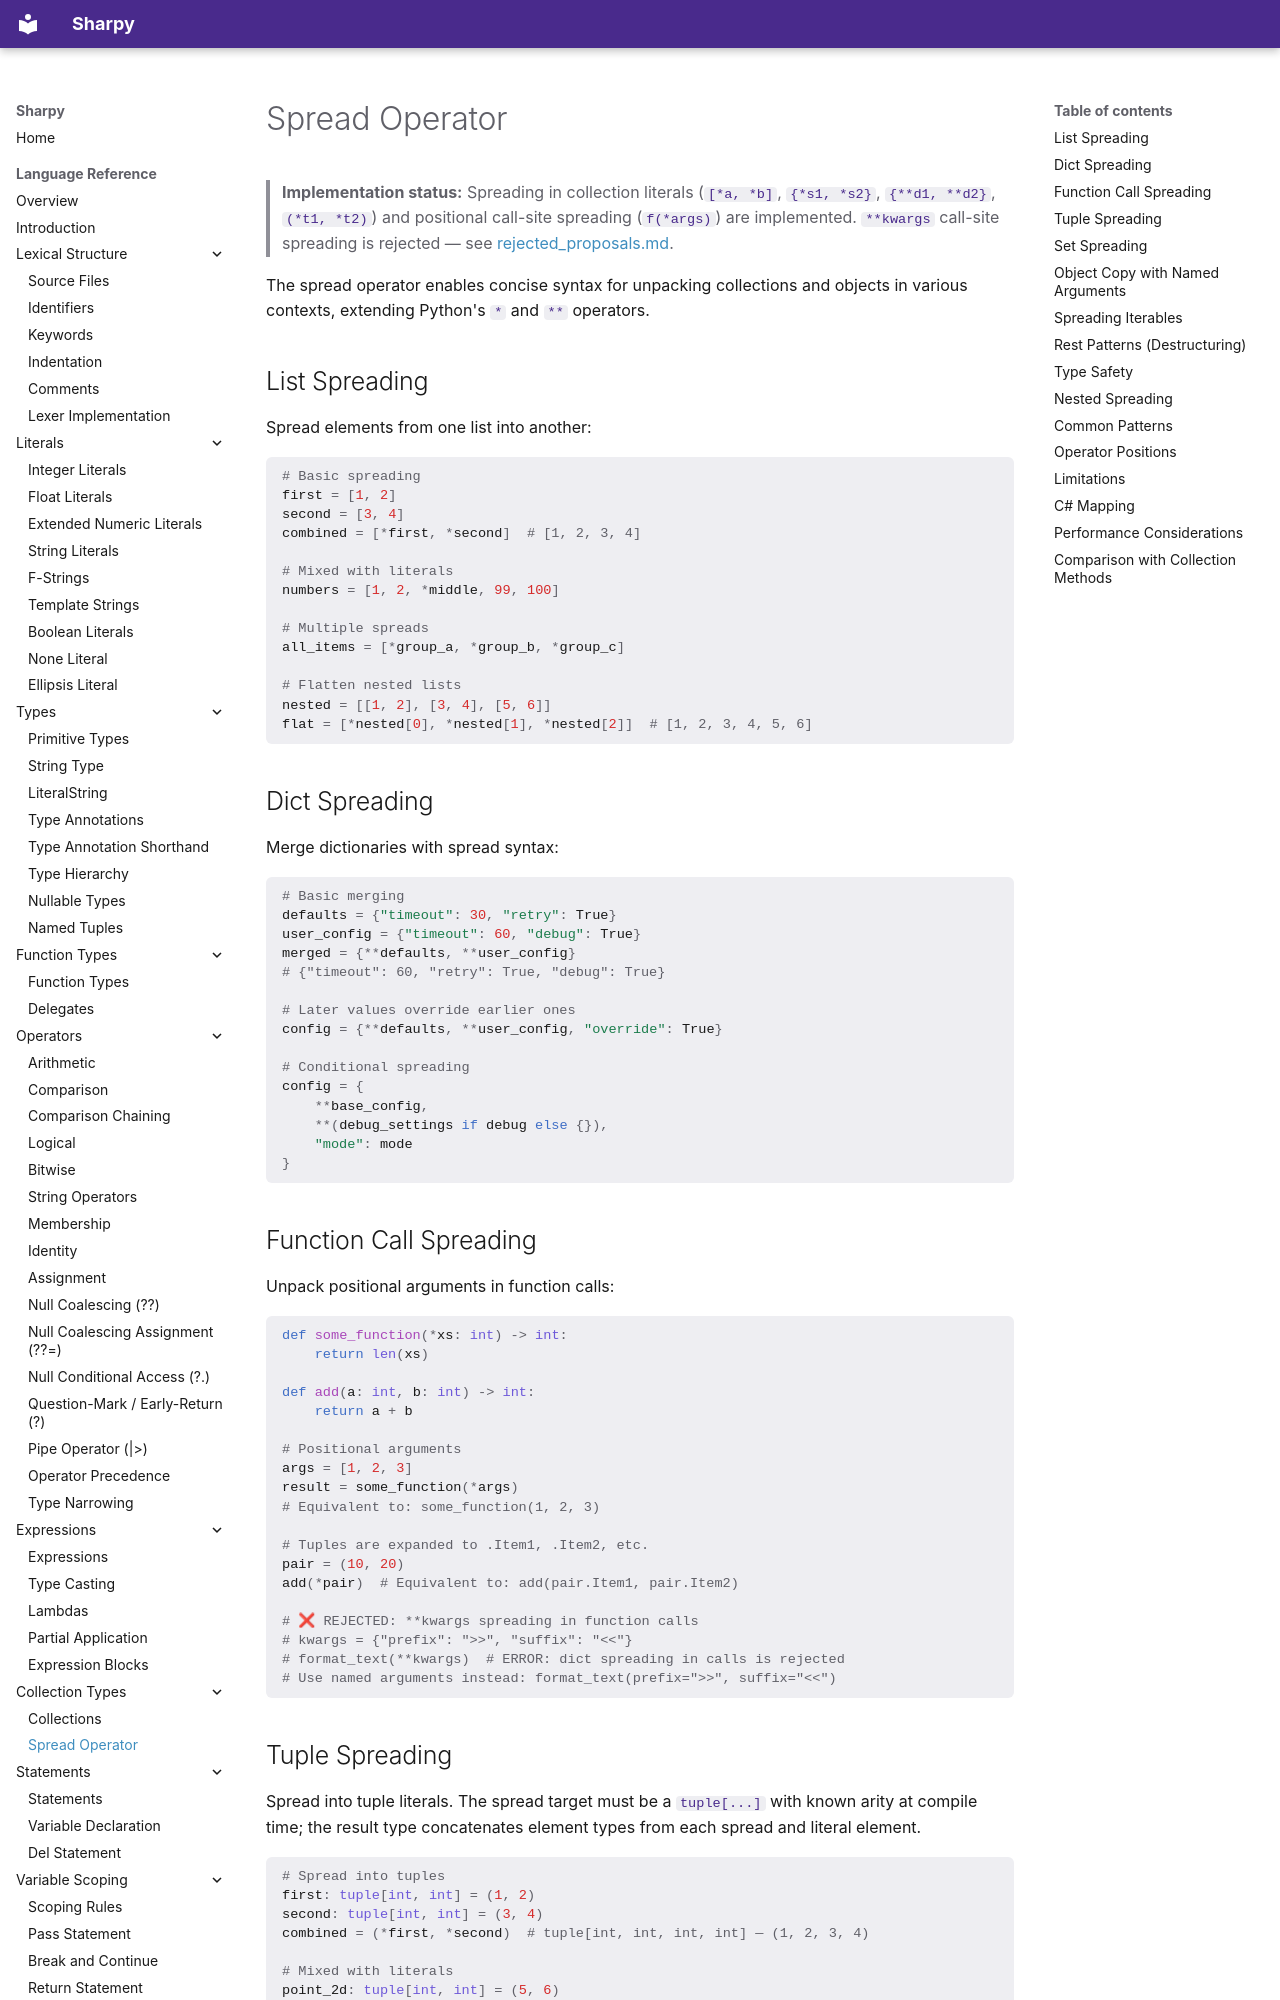

repository: antonsynd/sharpy · page: language_specification/spread_operator/index.html · generator: mkdocs

# Spread Operator

> **Implementation status:** Spreading in collection literals (`[*a, *b]`, `{*s1, *s2}`, `{**d1, **d2}`,
> `(*t1, *t2)`) and positional call-site spreading (`f(*args)`) are implemented.
> `**kwargs` call-site spreading is rejected — see [rejected_proposals.md](rejected_proposals.md#dynamic_kwargs-and-kwargs-call-site-spreading).

The spread operator enables concise syntax for unpacking collections and objects in various contexts, extending Python's `*` and `**` operators.

## List Spreading

Spread elements from one list into another:

<!-- spec-sweep: fragment -->
```python
# Basic spreading
first = [1, 2]
second = [3, 4]
combined = [*first, *second]  # [1, 2, 3, 4]

# Mixed with literals
numbers = [1, 2, *middle, 99, 100]

# Multiple spreads
all_items = [*group_a, *group_b, *group_c]

# Flatten nested lists
nested = [[1, 2], [3, 4], [5, 6]]
flat = [*nested[0], *nested[1], *nested[2]]  # [1, 2, 3, 4, 5, 6]
```

## Dict Spreading

Merge dictionaries with spread syntax:

<!-- spec-sweep: fragment -->
```python
# Basic merging
defaults = {"timeout": 30, "retry": True}
user_config = {"timeout": 60, "debug": True}
merged = {**defaults, **user_config}
# {"timeout": 60, "retry": True, "debug": True}

# Later values override earlier ones
config = {**defaults, **user_config, "override": True}

# Conditional spreading
config = {
    **base_config,
    **(debug_settings if debug else {}),
    "mode": mode
}
```

## Function Call Spreading

Unpack positional arguments in function calls:

```python
def some_function(*xs: int) -> int:
    return len(xs)

def add(a: int, b: int) -> int:
    return a + b

# Positional arguments
args = [1, 2, 3]
result = some_function(*args)
# Equivalent to: some_function(1, 2, 3)

# Tuples are expanded to .Item1, .Item2, etc.
pair = (10, 20)
add(*pair)  # Equivalent to: add(pair.Item1, pair.Item2)

# ❌ REJECTED: **kwargs spreading in function calls
# kwargs = {"prefix": ">>", "suffix": "<<"}
# format_text(**kwargs)  # ERROR: dict spreading in calls is rejected
# Use named arguments instead: format_text(prefix=">>", suffix="<<")
```
